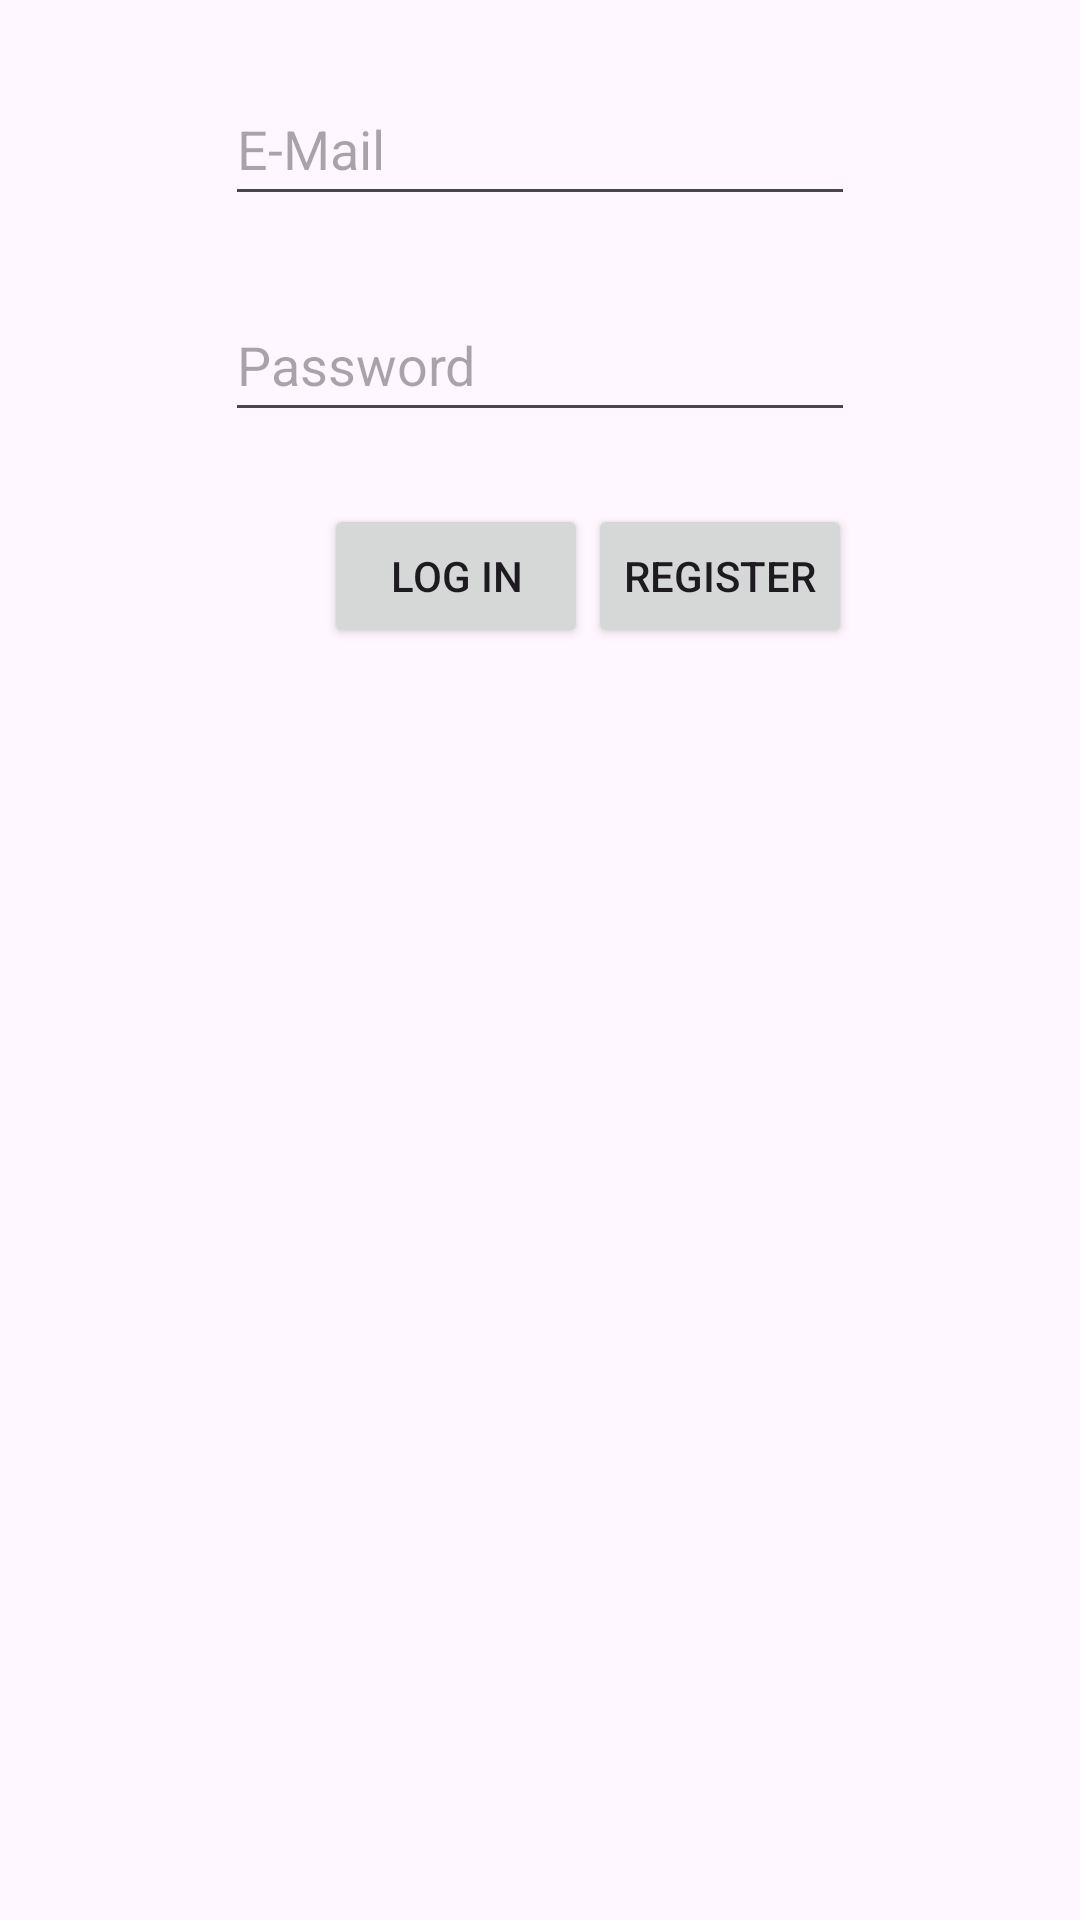

Write the Android layout XML for this screen, with the resource values it uses.
<!-- AndroidManifest.xml: application theme Theme.FMTracker -->
<!-- res/layout/activity_login2.xml -->
<?xml version="1.0" encoding="utf-8"?>
<androidx.constraintlayout.widget.ConstraintLayout xmlns:android="http://schemas.android.com/apk/res/android"
    xmlns:app="http://schemas.android.com/apk/res-auto"
    xmlns:tools="http://schemas.android.com/tools"
    android:layout_width="match_parent"
    android:layout_height="match_parent"
    tools:context=".LoginActivity">

    <EditText
        android:id="@+id/emailET"
        android:layout_width="wrap_content"
        android:layout_height="wrap_content"
        android:layout_marginTop="24dp"
        android:autofillHints="emailAddress"
        android:ems="10"
        android:inputType="textEmailAddress"
        android:minHeight="48dp"
        android:hint="@string/e_mail"
        app:layout_constraintEnd_toEndOf="parent"
        app:layout_constraintStart_toStartOf="parent"
        app:layout_constraintTop_toTopOf="parent"
        tools:ignore="LabelFor" />

    <EditText
        android:id="@+id/passwordET"
        android:autofillHints="password"
        android:layout_width="wrap_content"
        android:layout_height="wrap_content"
        android:layout_marginTop="24dp"
        android:ems="10"
        android:inputType="textPassword"
        android:minHeight="48dp"
        android:hint="@string/password"
        app:layout_constraintEnd_toEndOf="parent"
        app:layout_constraintStart_toStartOf="parent"
        app:layout_constraintTop_toBottomOf="@id/emailET"
        tools:ignore="LabelFor" />

    <LinearLayout
        android:layout_width="match_parent"
        android:layout_height="wrap_content"
        android:orientation="horizontal"
        android:layout_marginTop="24dp"
        app:layout_constraintEnd_toEndOf="parent"
        app:layout_constraintStart_toStartOf="parent"
        app:layout_constraintTop_toBottomOf="@+id/passwordET">

        <Button
            android:id="@+id/loginButton"
            android:layout_marginStart="108dp"
            android:layout_width="wrap_content"
            android:layout_height="wrap_content"
            android:text="@string/log_in"
            tools:ignore="ButtonStyle"/>
        <Button
            android:id="@+id/registerButton"
            android:layout_width="wrap_content"
            android:layout_height="wrap_content"
            android:text="@string/register"
            tools:ignore="ButtonStyle" />
    </LinearLayout>

</androidx.constraintlayout.widget.ConstraintLayout>
<!-- resources referenced by this layout -->
<resources>
  <string name="e_mail">E-Mail</string>
  <string name="log_in">Log In</string>
  <string name="password">Password</string>
  <string name="register">Register</string>
  <style name="Theme.FMTracker" parent="Base.Theme.FMTracker" />
  <style name="Base.Theme.FMTracker" parent="Theme.Material3.DayNight.NoActionBar">
          
          
      </style>
</resources>
